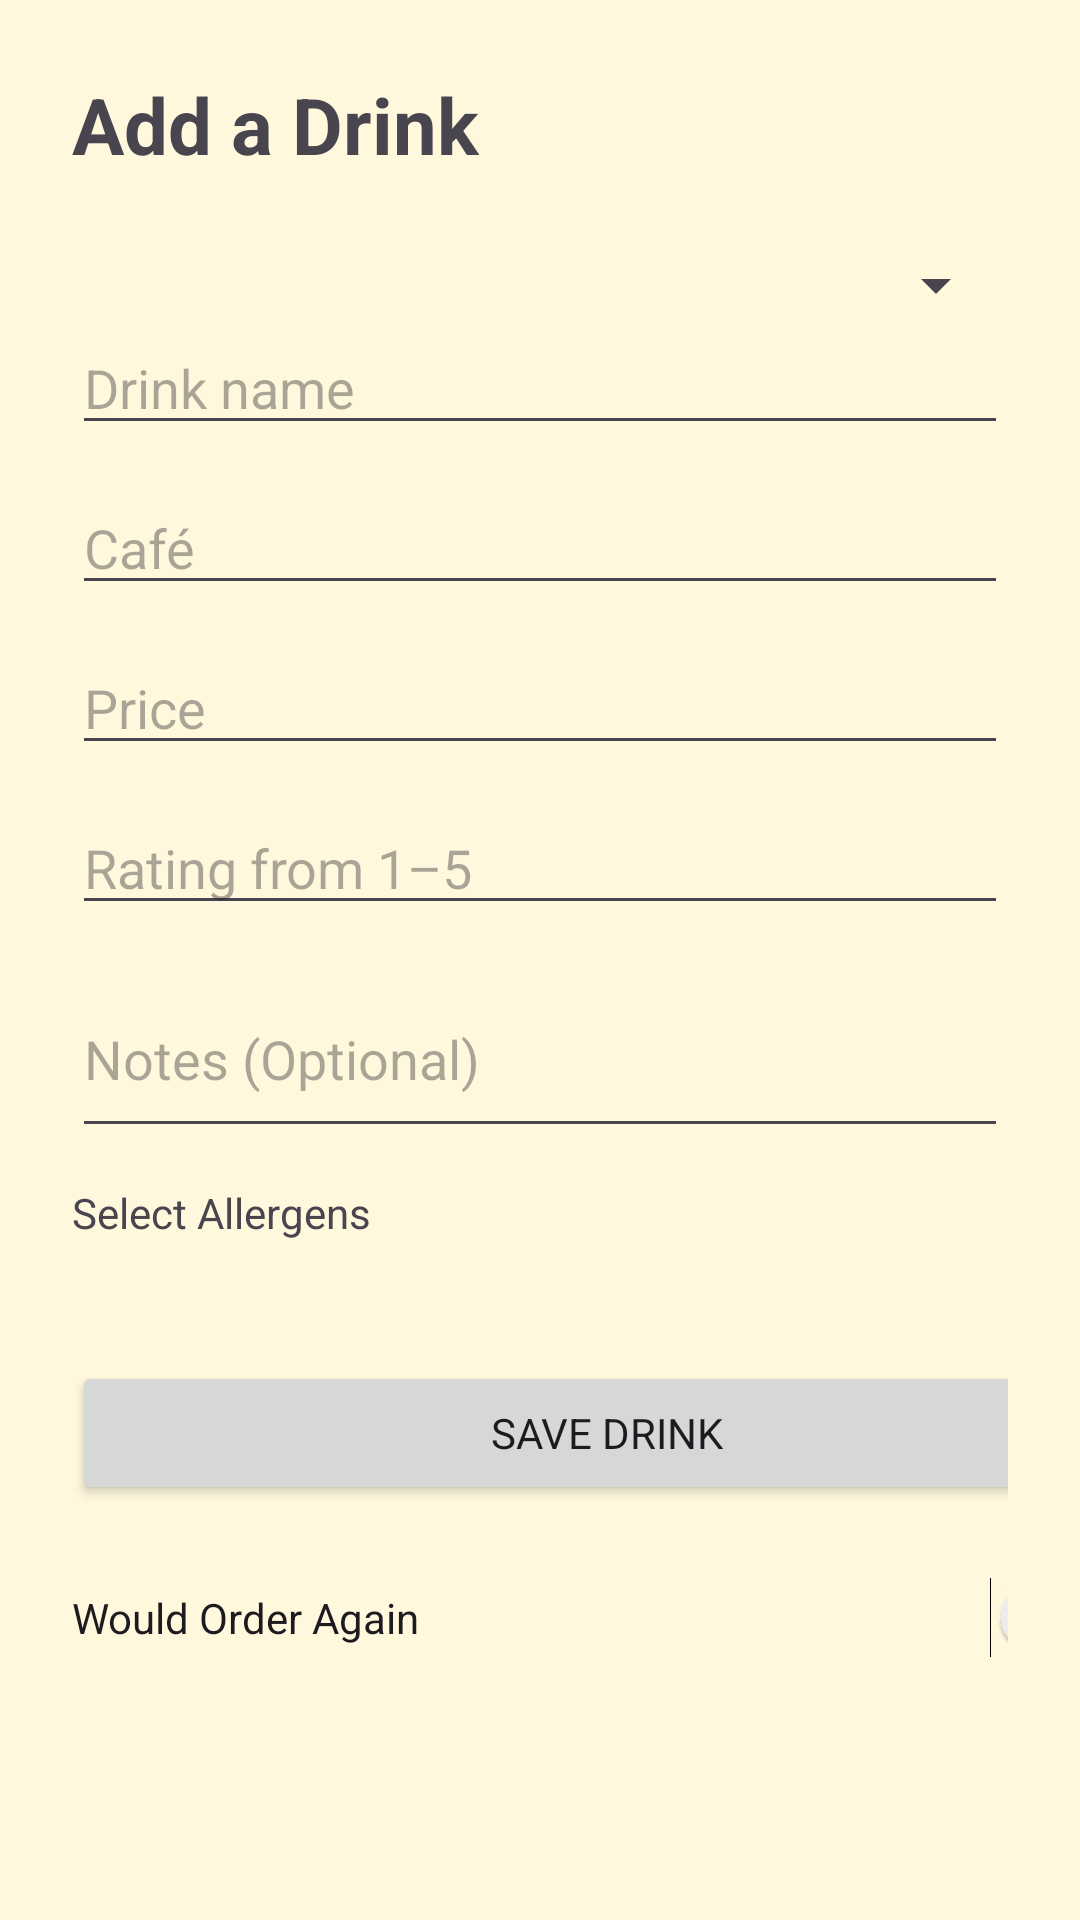

Android layout source for this screen:
<!-- AndroidManifest.xml: application theme Theme.DrinkDiary -->
<!-- res/layout/activity_add_drink.xml -->
<?xml version="1.0" encoding="utf-8"?>
<ScrollView
    xmlns:android="http://schemas.android.com/apk/res/android"
    xmlns:app="http://schemas.android.com/apk/res-auto"
    xmlns:tools="http://schemas.android.com/tools"
    android:id="@+id/main"
    android:layout_width="match_parent"
    android:layout_height="match_parent">


    <LinearLayout
        android:layout_width="match_parent"
        android:layout_height="wrap_content"
        android:orientation="vertical"
        android:padding="24dp"
        >

        <TextView
            android:layout_width="wrap_content"
            android:layout_height="wrap_content"
            android:layout_marginBottom="24dp"
            android:text="Add a Drink"
            android:textSize="26sp"
            android:textStyle="bold" />

        <Spinner
            android:id="@+id/drink_type"
            android:layout_width="match_parent"
            android:layout_height="wrap_content"
             />

        <EditText
            android:id="@+id/editTextDrinkName"
            android:layout_width="match_parent"
            android:layout_height="wrap_content"
            android:hint="Drink name"
            android:inputType="textCapWords" />

        <EditText
            android:id="@+id/editTextCafe"
            android:layout_width="match_parent"
            android:layout_height="wrap_content"
            android:layout_marginTop="12dp"
            android:hint="Café"
            android:inputType="textCapWords" />

        <EditText
            android:id="@+id/editTextPrice"
            android:layout_width="match_parent"
            android:layout_height="wrap_content"
            android:layout_marginTop="12dp"
            android:hint="Price"
            android:inputType="numberDecimal" />

        <EditText
            android:id="@+id/editTextRating"
            android:layout_width="match_parent"
            android:layout_height="wrap_content"
            android:layout_marginTop="12dp"
            android:hint="Rating from 1–5"
            android:inputType="number" />

        
        <EditText
            android:id="@+id/editTextNotes"
            android:layout_width="match_parent"
            android:layout_height="wrap_content"
            android:layout_marginTop="12dp"
            android:hint="Notes (Optional)"
            android:inputType="textMultiLine"
            android:minLines="2"
            android:layout_gravity="top|start"
            />
        
        <TextView
        android:layout_width="match_parent"
        android:layout_height="wrap_content"
            android:layout_marginTop="12dp"
        android:text="Select Allergens"

       />


        <com.google.android.material.chip.ChipGroup
            android:id="@+id/allergenGroup"
            android:layout_width="match_parent"
            android:layout_height="wrap_content"
            android:layout_marginTop="16dp"
            app:singleSelection="false"
            app:selectionRequired="false"/>


     

        <Button
            android:id="@+id/buttonSaveDrink"
            android:layout_width="357dp"
            android:layout_height="wrap_content"
            android:layout_marginTop="24dp"
            android:text="Save Drink" />

        <Switch
            android:id="@+id/woaSwitch"
            android:layout_width="360dp"
            android:layout_height="wrap_content"
            android:layout_marginTop="24dp"
            android:text="Would Order Again"
            tools:ignore="UseSwitchCompatOrMaterialXml" />

    </LinearLayout>

</ScrollView>
<!-- resources referenced by this layout -->
<resources>
  <style name="Theme.DrinkDiary" parent="Theme.Material3.DayNight.NoActionBar">
  
          
          <item name="colorPrimary">@color/drink_caramel</item>
          <item name="colorOnPrimary">@color/drink_white</item>
  
          
          <item name="colorSecondary">@color/drink_sage</item>
          <item name="colorOnSecondary">@color/drink_brown</item>
  
          
          <item name="android:colorBackground">@color/drink_cream</item>
          <item name="colorSurface">@color/drink_tan</item>
          <item name="colorOnSurface">@color/drink_brown</item>
          <item name="fontFamily">sans-serif-rounded</item>
  
          
          <item name="colorError">@color/drink_favorite_red</item>
          <item name="colorOnError">@color/drink_white</item>
  
          
          <item name="android:statusBarColor">@color/drink_cream</item>
          <item name="android:navigationBarColor">@color/drink_tan</item>
          <item name="android:windowLightStatusBar">true</item>
  
      </style>
  <color name="drink_caramel">#C98560</color>
  <color name="drink_white">#FFFFFF</color>
  <color name="drink_sage">#D5DDB5</color>
  <color name="drink_brown">#5A4032</color>
  <color name="drink_cream">#FFF8DD</color>
  <color name="drink_tan">#EBC9A8</color>
  <color name="drink_favorite_red">#D52B2B</color>
</resources>
